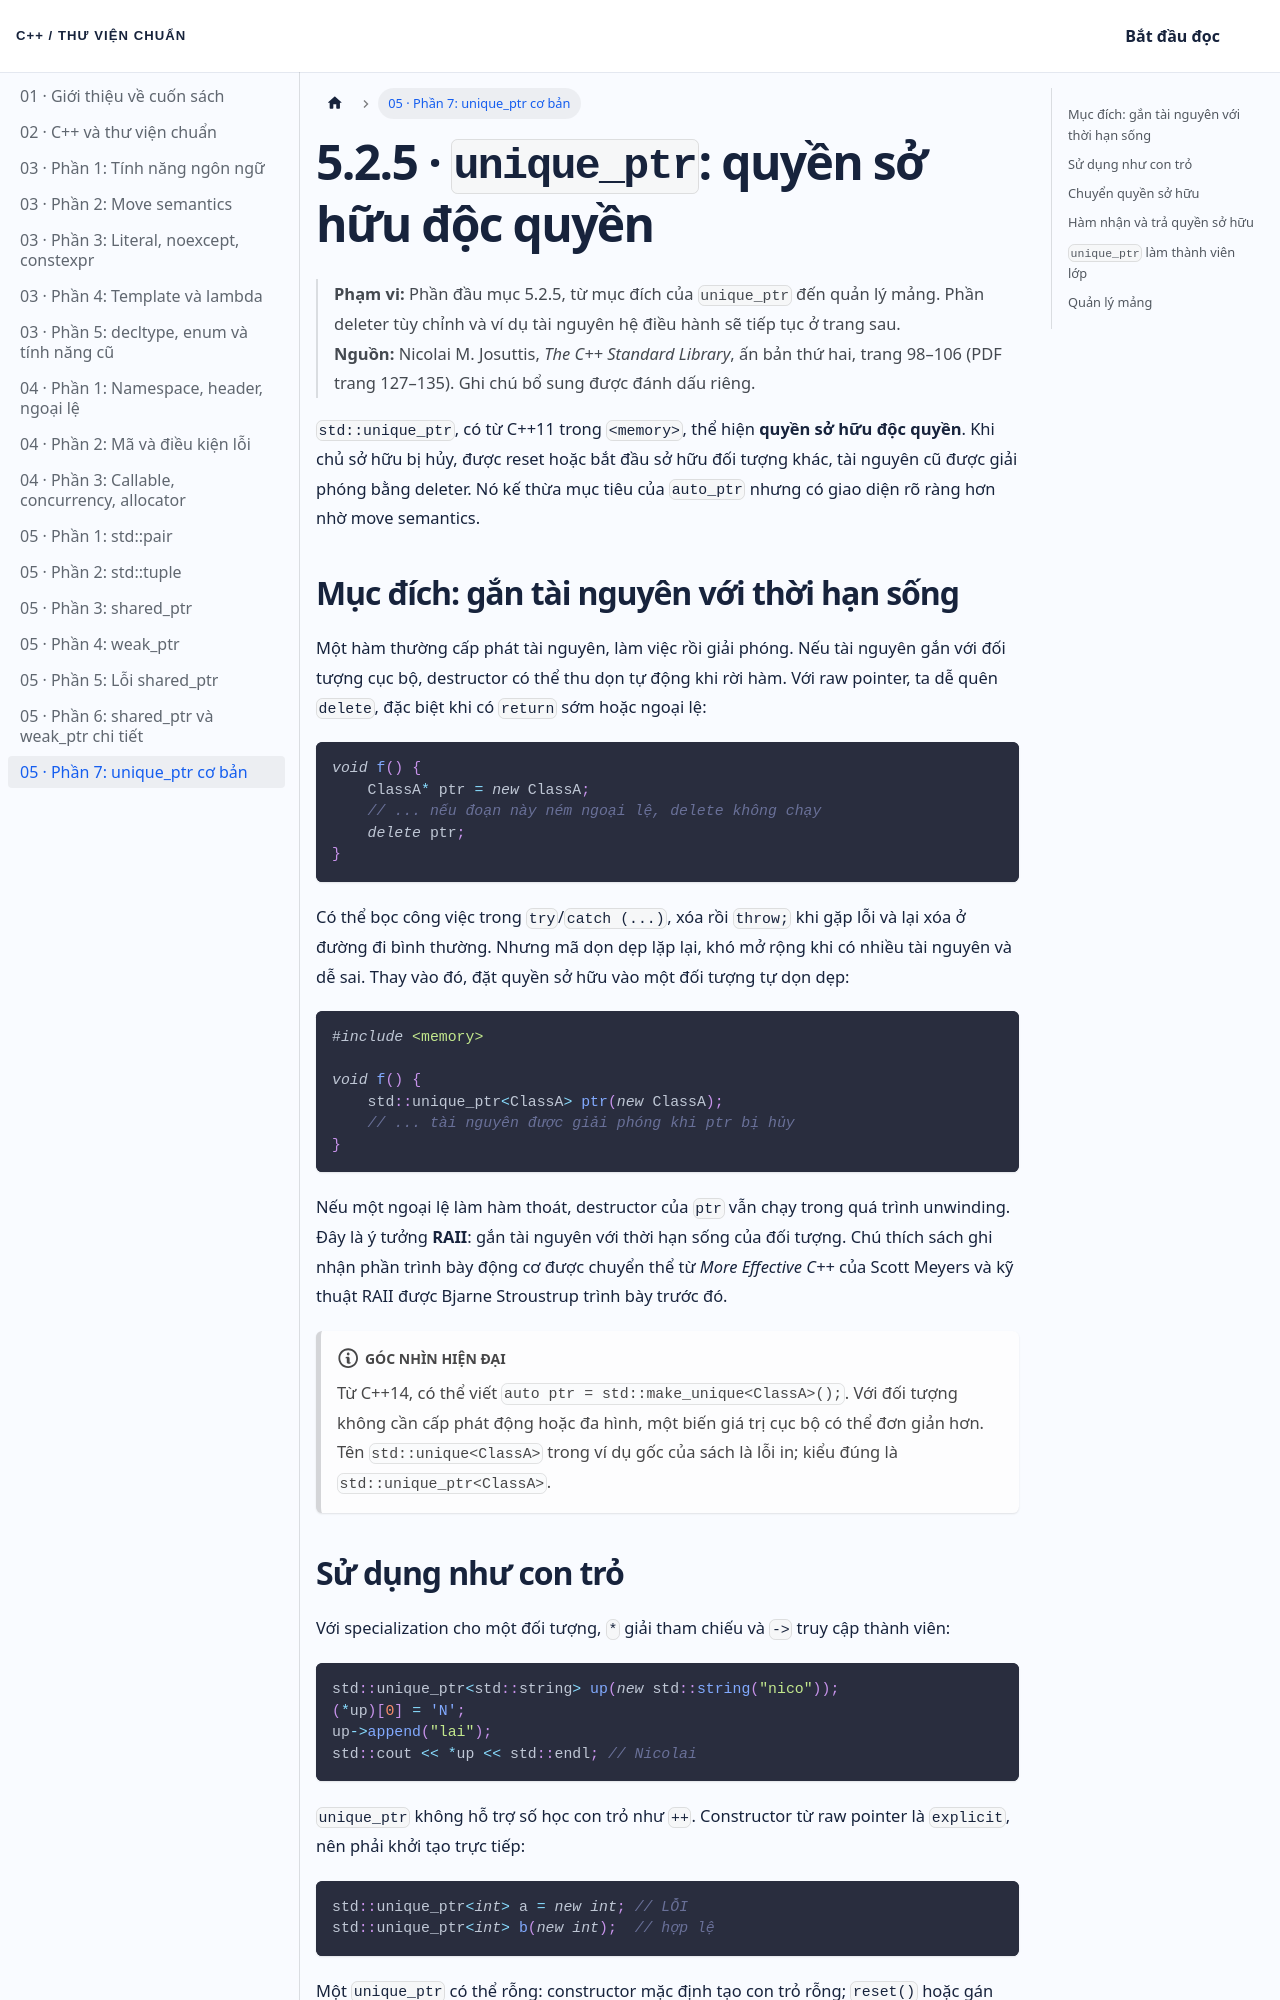

repository: NThanhPhat2K3/cpp-standard-library-vietnamese · page: docs/chuong-05-phan-7/index.html · generator: docusaurus

---
id: chuong-05-phan-7
title: 'Chương 5 · unique_ptr và quyền sở hữu độc quyền'
sidebar_label: '05 · Phần 7: unique_ptr cơ bản'
---

# 5.2.5 · `unique_ptr`: quyền sở hữu độc quyền

> **Phạm vi:** Phần đầu mục 5.2.5, từ mục đích của `unique_ptr` đến quản lý mảng. Phần deleter tùy chỉnh và ví dụ tài nguyên hệ điều hành sẽ tiếp tục ở trang sau.  
> **Nguồn:** Nicolai M. Josuttis, *The C++ Standard Library*, ấn bản thứ hai, trang 98–106 (PDF trang 127–135). Ghi chú bổ sung được đánh dấu riêng.

`std::unique_ptr`, có từ C++11 trong `<memory>`, thể hiện **quyền sở hữu độc quyền**. Khi chủ sở hữu bị hủy, được reset hoặc bắt đầu sở hữu đối tượng khác, tài nguyên cũ được giải phóng bằng deleter. Nó kế thừa mục tiêu của `auto_ptr` nhưng có giao diện rõ ràng hơn nhờ move semantics.

## Mục đích: gắn tài nguyên với thời hạn sống

Một hàm thường cấp phát tài nguyên, làm việc rồi giải phóng. Nếu tài nguyên gắn với đối tượng cục bộ, destructor có thể thu dọn tự động khi rời hàm. Với raw pointer, ta dễ quên `delete`, đặc biệt khi có `return` sớm hoặc ngoại lệ:

```cpp
void f() {
    ClassA* ptr = new ClassA;
    // ... nếu đoạn này ném ngoại lệ, delete không chạy
    delete ptr;
}
```

Có thể bọc công việc trong `try`/`catch (...)`, xóa rồi `throw;` khi gặp lỗi và lại xóa ở đường đi bình thường. Nhưng mã dọn dẹp lặp lại, khó mở rộng khi có nhiều tài nguyên và dễ sai. Thay vào đó, đặt quyền sở hữu vào một đối tượng tự dọn dẹp:

```cpp
#include <memory>

void f() {
    std::unique_ptr<ClassA> ptr(new ClassA);
    // ... tài nguyên được giải phóng khi ptr bị hủy
}
```

Nếu một ngoại lệ làm hàm thoát, destructor của `ptr` vẫn chạy trong quá trình unwinding. Đây là ý tưởng **RAII**: gắn tài nguyên với thời hạn sống của đối tượng. Chú thích sách ghi nhận phần trình bày động cơ được chuyển thể từ *More Effective C++* của Scott Meyers và kỹ thuật RAII được Bjarne Stroustrup trình bày trước đó.

:::note Góc nhìn hiện đại
Từ C++14, có thể viết `auto ptr = std::make_unique<ClassA>();`. Với đối tượng không cần cấp phát động hoặc đa hình, một biến giá trị cục bộ có thể đơn giản hơn. Tên `std::unique<ClassA>` trong ví dụ gốc của sách là lỗi in; kiểu đúng là `std::unique_ptr<ClassA>`.
:::
